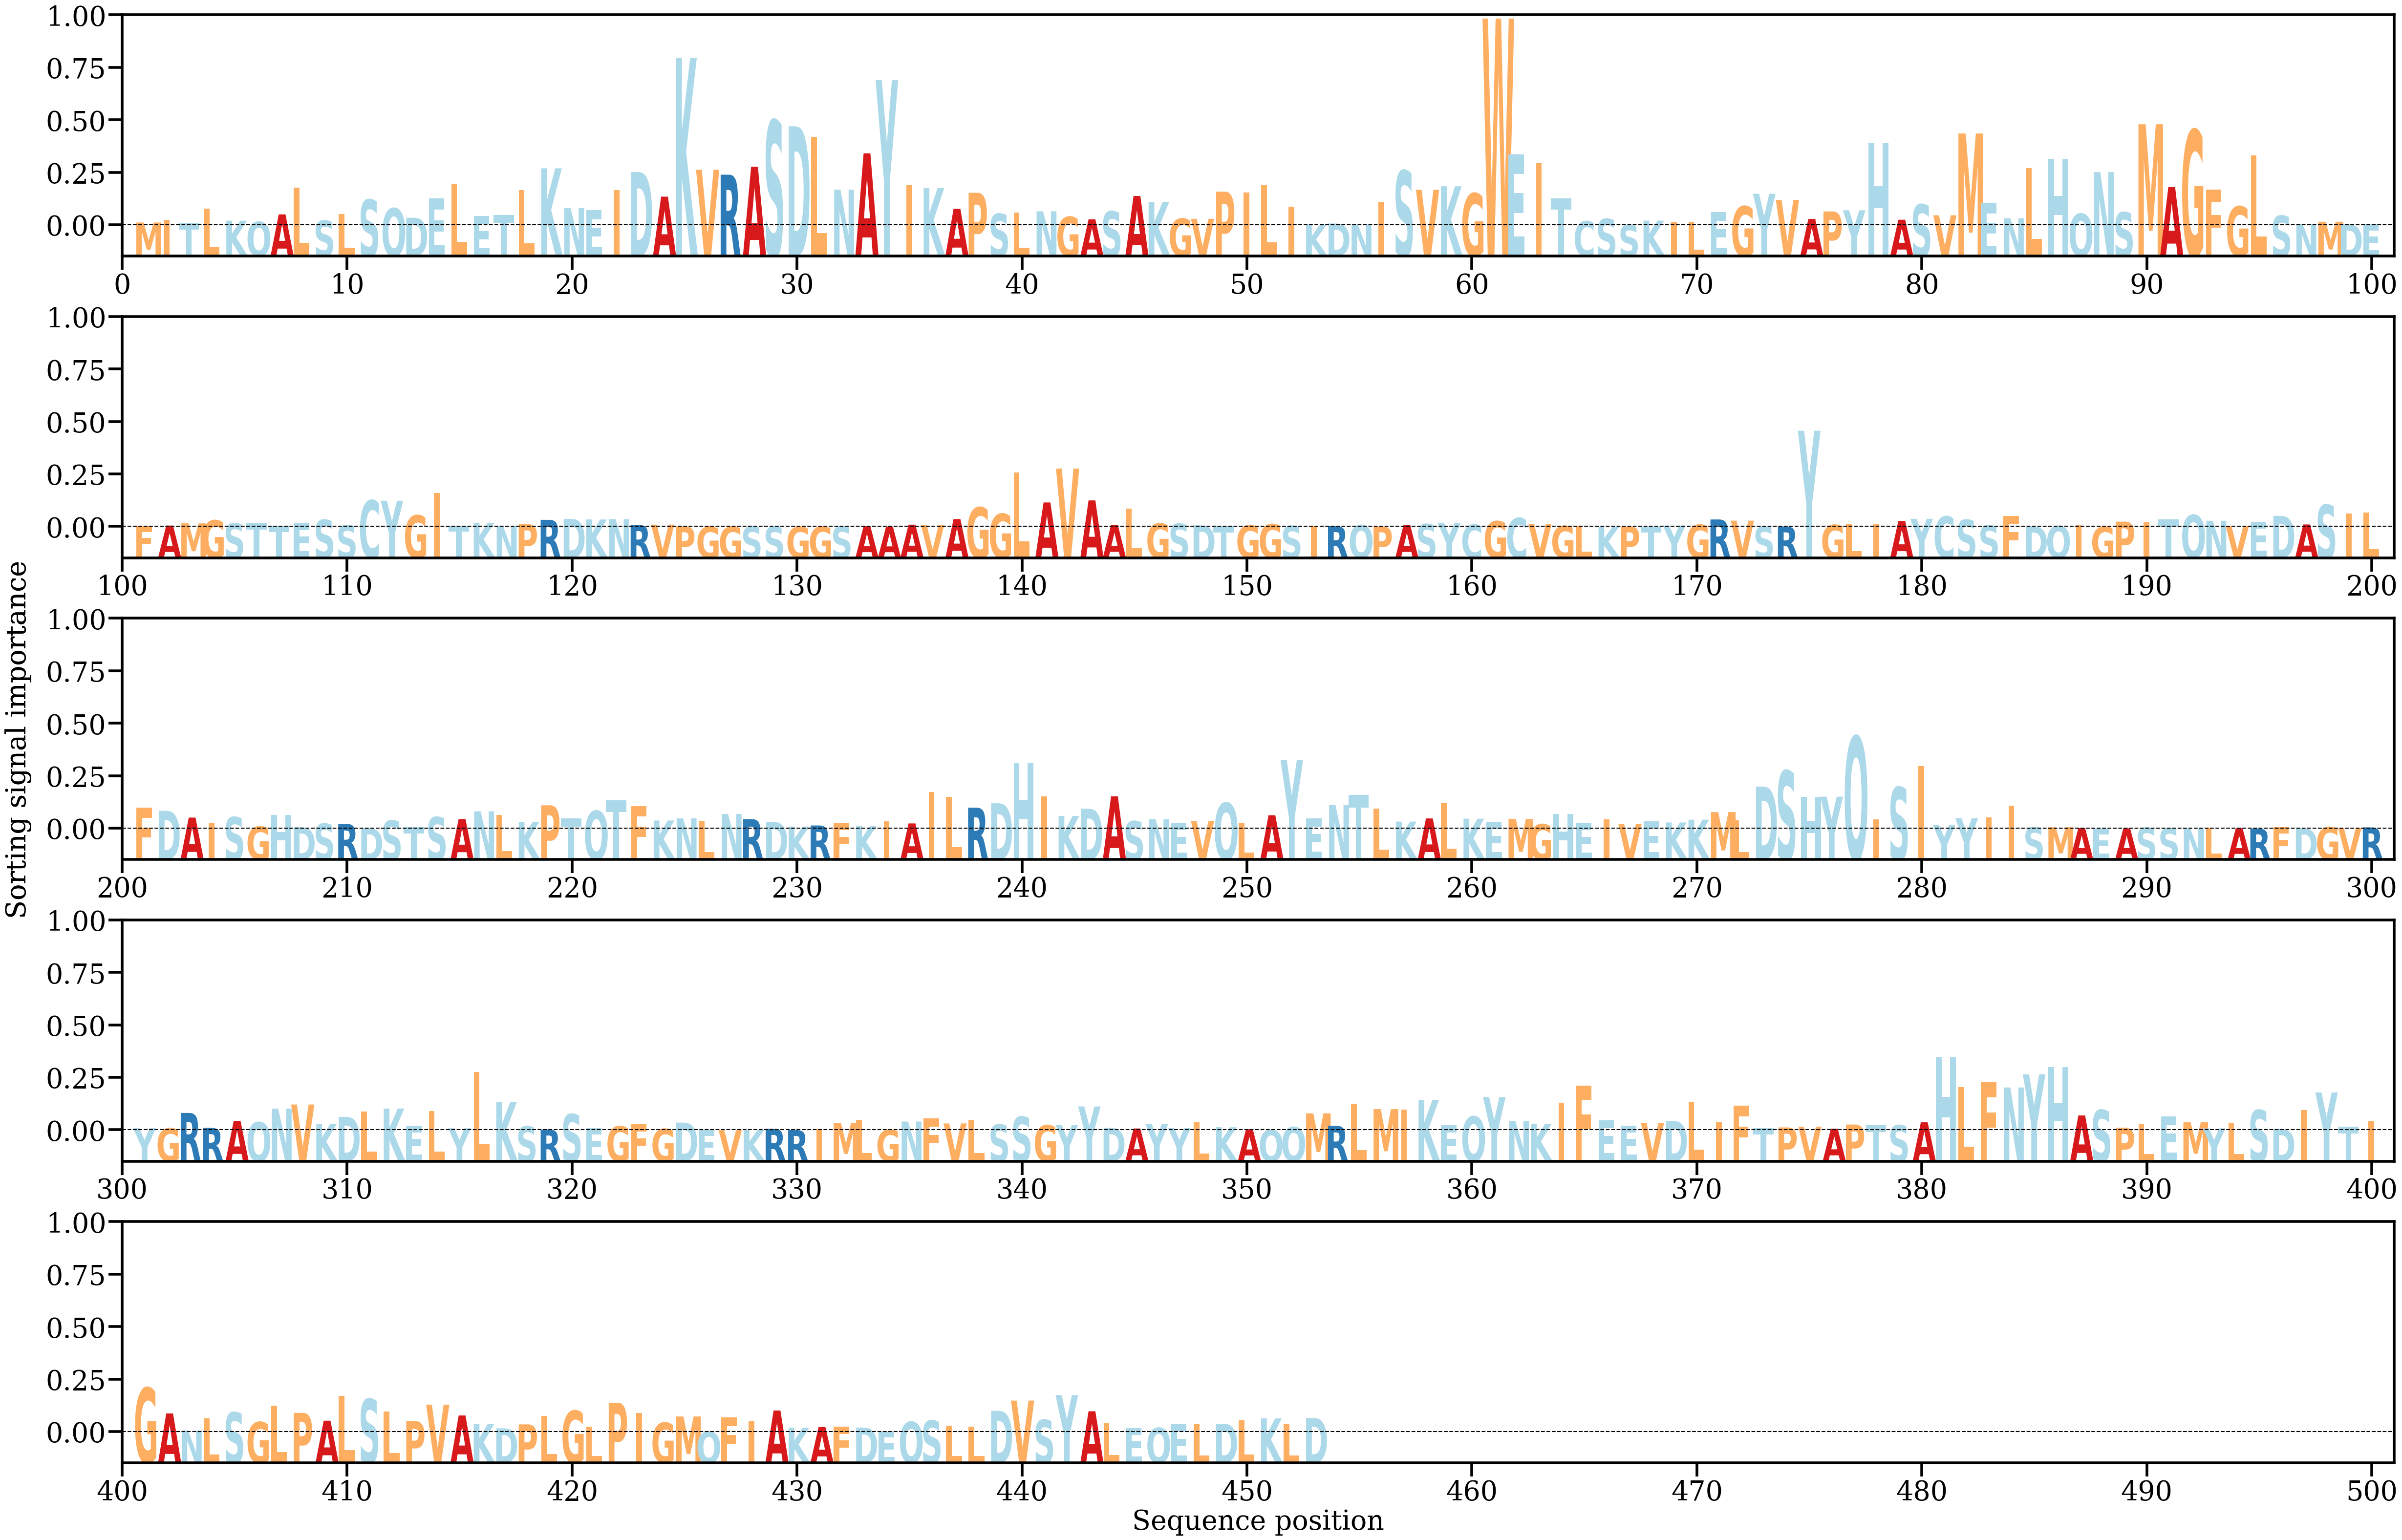

The data file committed next to this chart (first rows):
AA, Alpha
M, [0.0003664]
I, [0.00069167]
T, [0.00026845]
L, [0.00220701]
K, [0.0006058]
Q, [0.00045742]
A, [0.0014421]
L, [0.00501839]
S, [0.00061126]
L, [0.00152381]
S, [0.00339722]
Q, [0.00225571]
D, [0.00100232]
E, [0.00359069]
L, [0.00552272]
E, [0.00122426]
T, [0.00137406]
L, [0.00469778]
K, [0.00756439]
N, [0.00226953]
E, [0.00200368]
I, [0.00467897]
D, [0.00708227]
A, [0.00380169]
K, [0.0222437]
V, [0.00737293]
R, [0.00672179]
A, [0.00776536]
S, [0.01393212]
D, [0.01315987]
L, [0.01178226]
N, [0.00472422]
A, [0.00955237]
Y, [0.01928581]
I, [0.00534197]
K, [0.00494835]
A, [0.00217902]
P, [0.00431661]
S, [0.00152148]
L, [0.00166639]
N, [0.00184893]
G, [0.00111945]
A, [0.00078781]
S, [0.00185451]
A, [0.00389628]
K, [0.00307724]
G, [0.00087808]
V, [0.00085412]
P, [0.00445989]
I, [0.00435127]
L, [0.00531078]
I, [0.00244472]
K, [0.0001021]
D, [0.00023561]
N, [8.5991465e-05]
I, [0.00308687]
S, [0.00725827]
V, [0.00471319]
K, [0.00518276]
G, [0.00423505]
... 393 more rows
